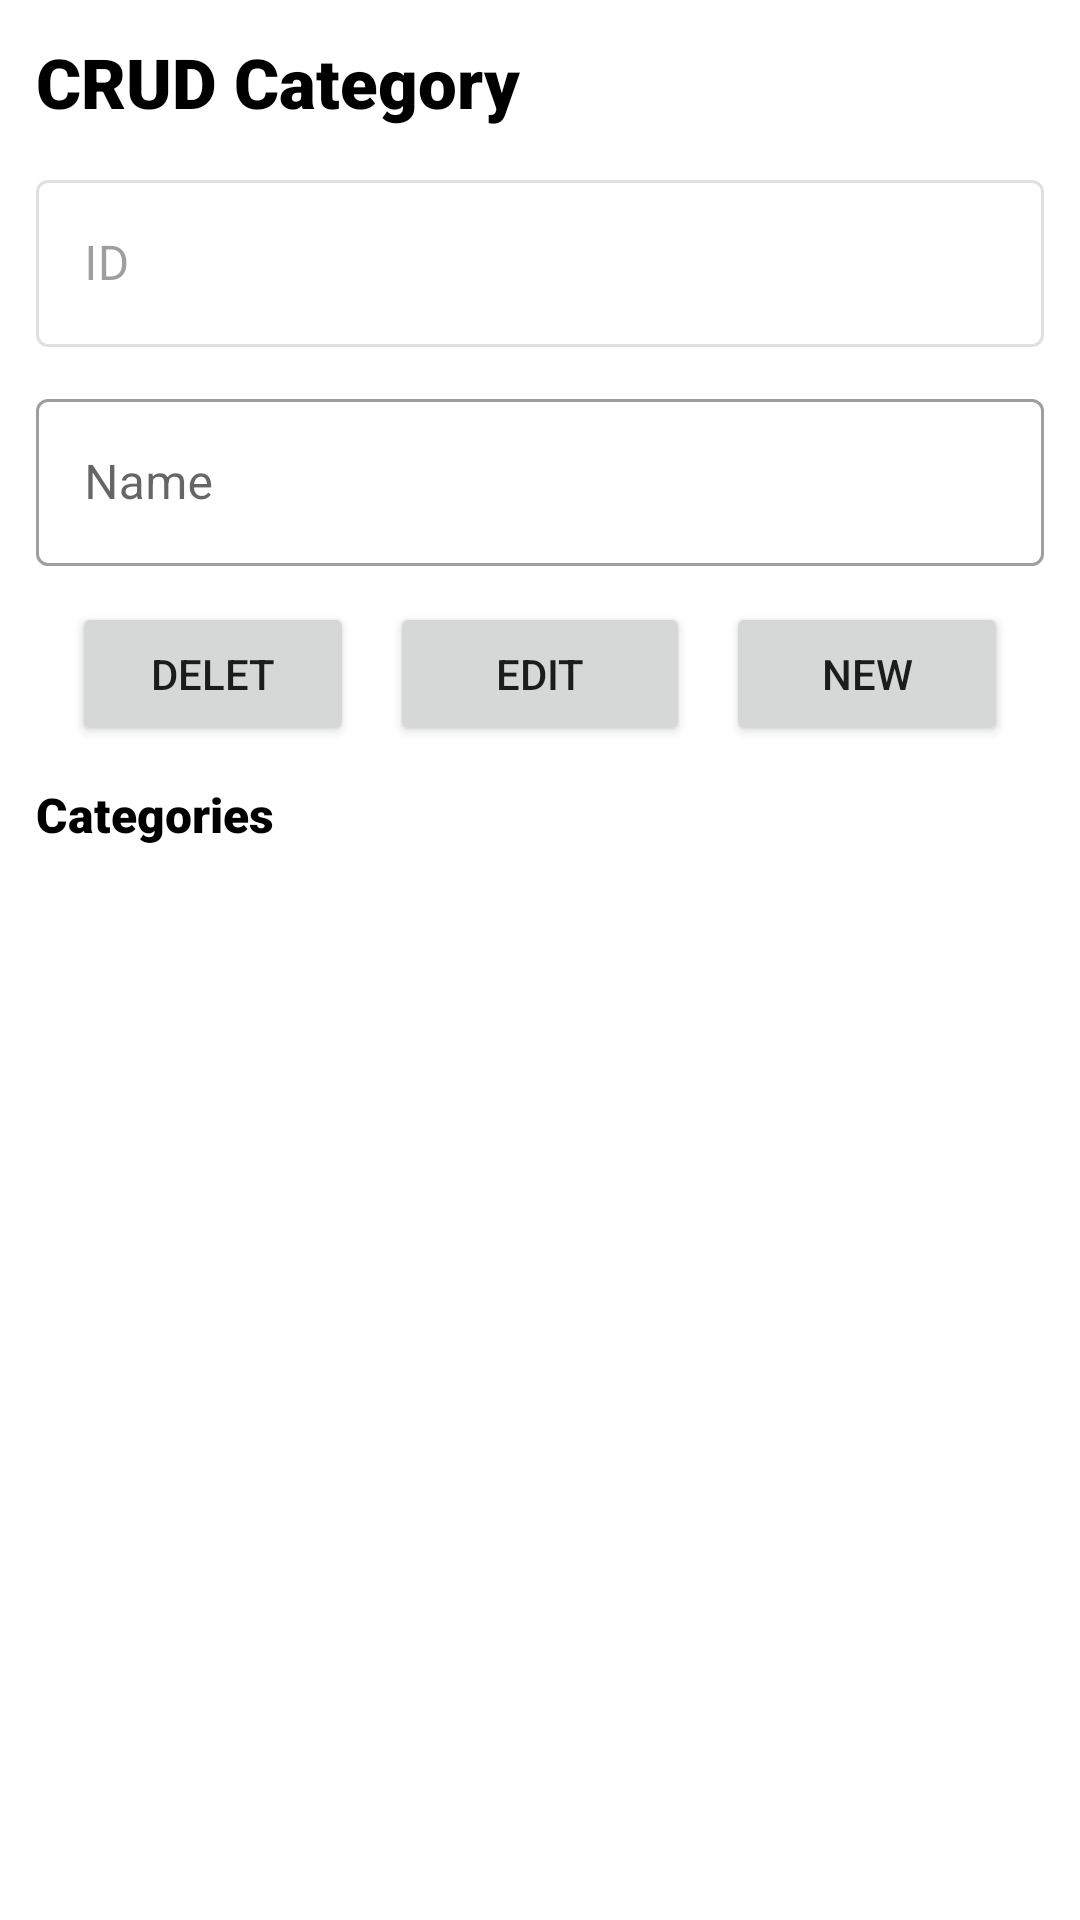

Reconstruct the res/layout file that produces this screen, plus the resources it refers to.
<!-- AndroidManifest.xml: application theme Theme.Firebase_Room -->
<!-- res/layout/category_crud_fragment.xml -->
<?xml version="1.0" encoding="utf-8"?>
<androidx.constraintlayout.widget.ConstraintLayout xmlns:android="http://schemas.android.com/apk/res/android"
    xmlns:app="http://schemas.android.com/apk/res-auto"
    xmlns:tools="http://schemas.android.com/tools"
    android:id="@+id/main"
    android:layout_width="match_parent"
    android:layout_height="match_parent">

    <TextView
        android:id="@+id/title"
        android:layout_width="0dp"
        android:layout_height="wrap_content"
        android:layout_margin="12dp"
        android:fontFamily="sans-serif-black"
        android:text="CRUD Category"
        android:textColor="@color/black"
        android:textSize="23sp"
        app:layout_constraintEnd_toEndOf="parent"
        app:layout_constraintStart_toStartOf="parent"
        app:layout_constraintTop_toTopOf="parent" />

    <LinearLayout
        android:id="@+id/linearLayout"
        android:layout_width="match_parent"
        android:layout_height="wrap_content"
        android:layout_margin="12dp"
        android:orientation="vertical"
        app:layout_constraintTop_toBottomOf="@+id/title"
        tools:layout_editor_absoluteX="12dp">

        <com.google.android.material.textfield.TextInputLayout
            android:id="@+id/inputIdTextInputLayout"
            style="@style/Widget.MaterialComponents.TextInputLayout.OutlinedBox"
            android:layout_width="match_parent"
            android:layout_height="wrap_content"
            android:enabled="false"
            android:hint="ID">

            <com.google.android.material.textfield.TextInputEditText
                android:layout_width="match_parent"
                android:layout_height="wrap_content"
                android:enabled="false" />

        </com.google.android.material.textfield.TextInputLayout>

        <com.google.android.material.textfield.TextInputLayout
            android:id="@+id/inputNameTextInputLayout"
            style="@style/Widget.MaterialComponents.TextInputLayout.OutlinedBox"
            android:layout_width="match_parent"
            android:layout_height="wrap_content"
            android:layout_marginTop="12dp"
            android:hint="Name">

            <com.google.android.material.textfield.TextInputEditText
                android:layout_width="match_parent"
                android:layout_height="wrap_content" />

        </com.google.android.material.textfield.TextInputLayout>


        <LinearLayout
            android:layout_width="match_parent"
            android:layout_height="wrap_content"
            android:layout_marginTop="12dp"
            android:orientation="horizontal">

            <Button
                android:id="@+id/deleteButton"
                android:layout_width="match_parent"
                android:layout_height="wrap_content"
                android:layout_marginStart="12dp"
                android:layout_marginEnd="6dp"
                android:layout_weight="1"
                android:text="Delet" />

            <Button
                android:id="@+id/editButton"
                android:layout_width="match_parent"
                android:layout_height="wrap_content"
                android:layout_marginStart="6dp"
                android:layout_marginEnd="6dp"
                android:layout_weight="1"
                android:text="Edit" />

            <Button
                android:id="@+id/newButton"
                android:layout_width="match_parent"
                android:layout_height="wrap_content"
                android:layout_marginStart="6dp"
                android:layout_marginEnd="12dp"
                android:layout_weight="1"
                android:text="New" />

        </LinearLayout>

    </LinearLayout>

    <TextView
        android:id="@+id/titleList"
        android:layout_width="0dp"
        android:layout_height="wrap_content"
        android:layout_margin="12dp"
        android:fontFamily="sans-serif-black"
        android:text="Categories"
        android:textColor="@color/black"
        android:textSize="16sp"
        app:layout_constraintEnd_toEndOf="parent"
        app:layout_constraintStart_toStartOf="parent"
        app:layout_constraintTop_toBottomOf="@+id/linearLayout" />

    <androidx.recyclerview.widget.RecyclerView
        android:id="@+id/categoriesRecyclerView"
        android:layout_width="match_parent"
        android:layout_height="0dp"
        app:layout_constraintBottom_toBottomOf="parent"
        app:layout_constraintTop_toBottomOf="@+id/titleList" />


</androidx.constraintlayout.widget.ConstraintLayout>
<!-- resources referenced by this layout -->
<resources>
  <style name="Theme.Firebase_Room" parent="Theme.MaterialComponents.DayNight.NoActionBar">
          
          <item name="colorPrimary">@color/purple_500</item>
          <item name="colorPrimaryVariant">@color/purple_700</item>
          <item name="colorOnPrimary">@color/white</item>
          
          <item name="colorSecondary">@color/teal_200</item>
          <item name="colorSecondaryVariant">@color/teal_700</item>
          <item name="colorOnSecondary">@color/black</item>
          
          <item name="android:statusBarColor" tools:targetApi="l">?attr/colorPrimaryVariant</item>
          
      </style>
  <!-- not gathered from this repository: default colours our renderer supplied (Android Studio template values) -->
  <color name="purple_500">#FF6200EE</color>
  <color name="purple_700">#FF3700B3</color>
  <color name="teal_200">#FF03DAC5</color>
  <color name="teal_700">#FF018786</color>
  <color name="black">#FF000000</color>
  <color name="white">#FFFFFFFF</color>
</resources>
